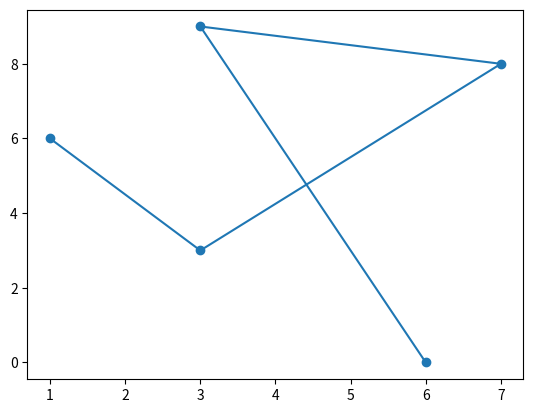

Recreate this plot in Python.
from matplotlib import pyplot

x = [1,3,7,3,6]
y = [6,3,8,9,0]

pyplot.plot(x, y)
pyplot.scatter(x,y)
pyplot.show()
